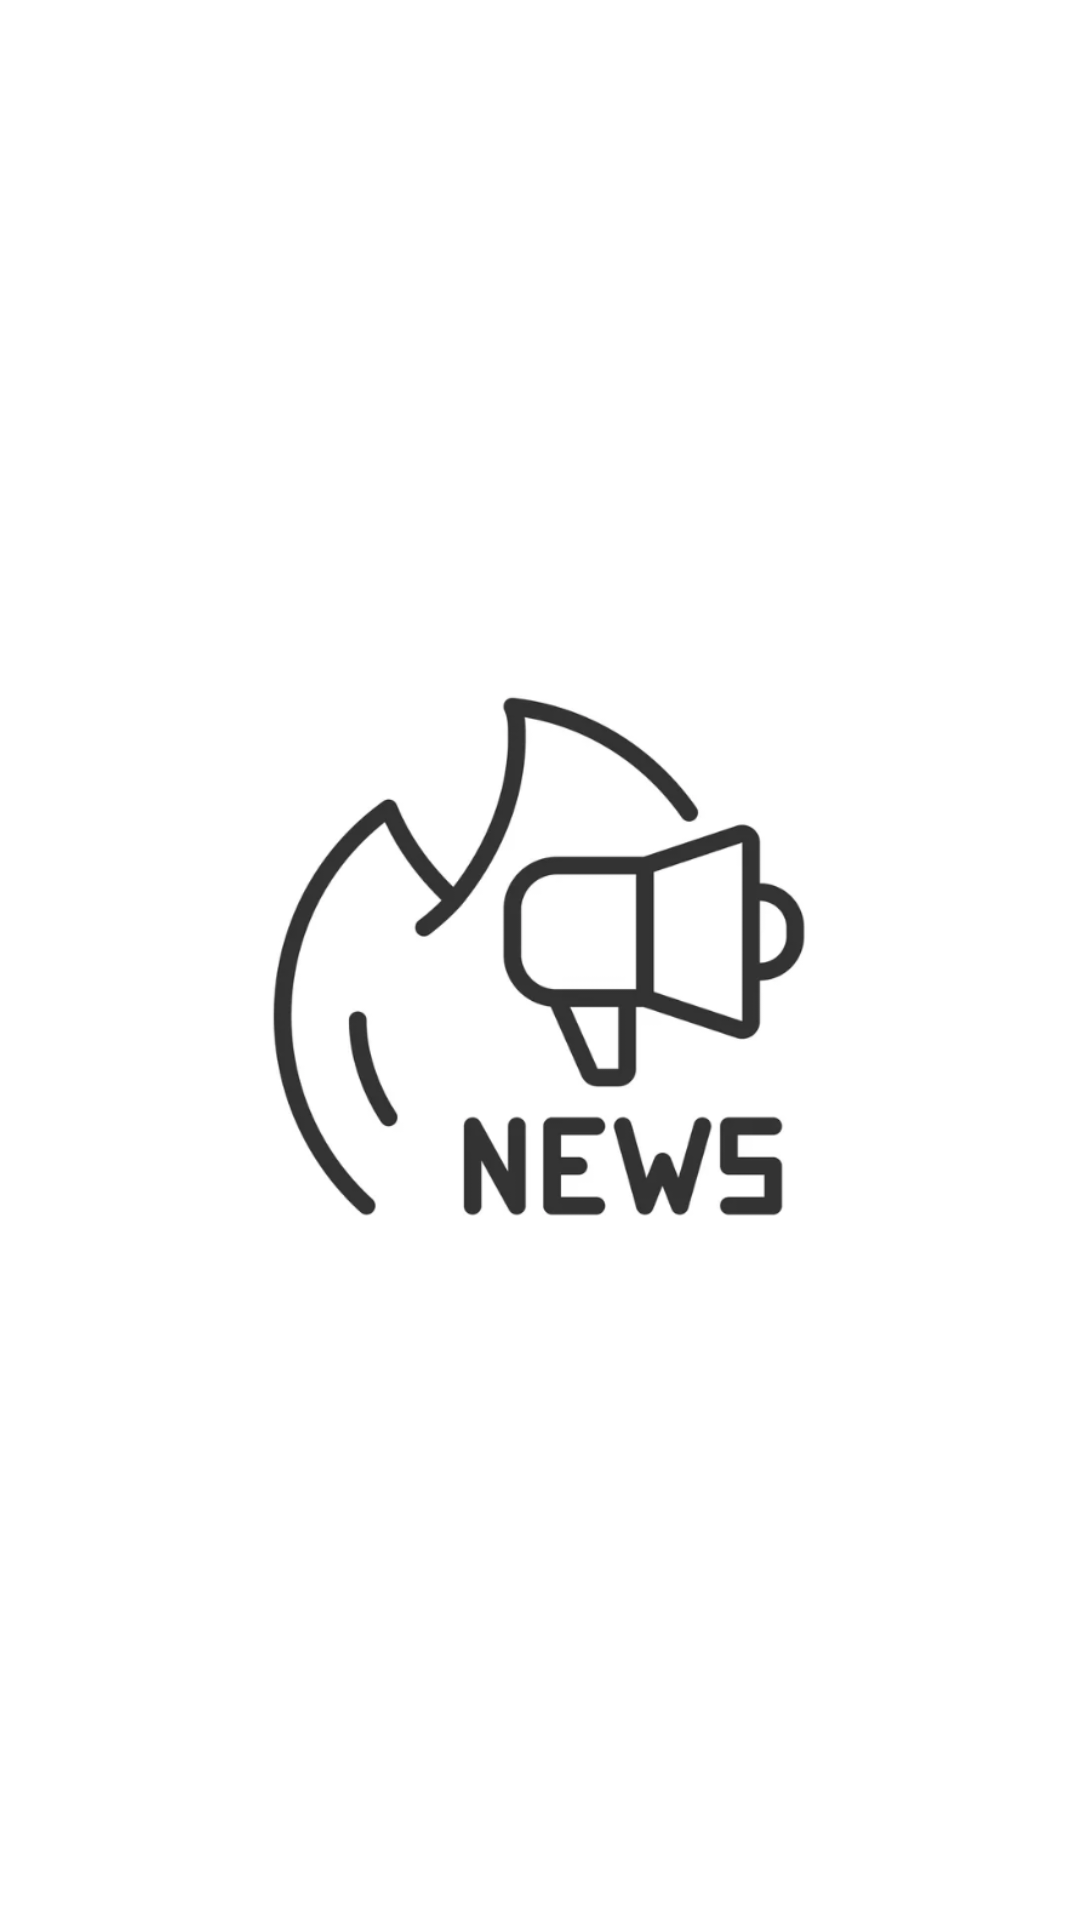

Android layout source for this screen:
<!-- AndroidManifest.xml: application theme noActionBar -->
<!-- res/layout/activity_splash.xml -->
<?xml version="1.0" encoding="utf-8"?>
<androidx.constraintlayout.widget.ConstraintLayout xmlns:android="http://schemas.android.com/apk/res/android"
    xmlns:app="http://schemas.android.com/apk/res-auto"
    xmlns:tools="http://schemas.android.com/tools"
    android:layout_width="match_parent"
    android:layout_height="match_parent"
    tools:context=".Splash">

    <ImageView
        android:id="@+id/imageView"
        android:layout_width="219dp"
        android:layout_height="223dp"
        app:layout_constraintBottom_toBottomOf="parent"
        app:layout_constraintEnd_toEndOf="parent"
        app:layout_constraintStart_toStartOf="parent"
        app:layout_constraintTop_toTopOf="parent"
        app:srcCompat="@drawable/logoril" />




























</androidx.constraintlayout.widget.ConstraintLayout>
<!-- resources referenced by this layout -->
<resources>
  <color name="app_color">#023C05</color>
  <!-- drawable logoril: png bitmap (drawable, 48754 bytes) -->
  <style name="noActionBar" parent="Theme.MaterialComponents.Light.NoActionBar">
          
          <item name="colorPrimary">@color/app_color</item>
          <item name="colorPrimaryContainer">@color/app_color</item>
          <item name="colorOnPrimary">@color/white</item>
          <item name="colorPrimaryVariant">#E91E63</item>
          
          <item name="colorSecondary">@color/teal_200</item>
          <item name="colorSecondaryVariant">@color/teal_700</item>
          <item name="colorOnSecondary">@color/black</item>
          
          <item name="android:statusBarColor">@color/black</item>
          
      </style>
  <color name="white">#FFFFFFFF</color>
  <color name="teal_200">#FF03DAC5</color>
  <color name="teal_700">#FF018786</color>
  <color name="black">#FF000000</color>
</resources>
